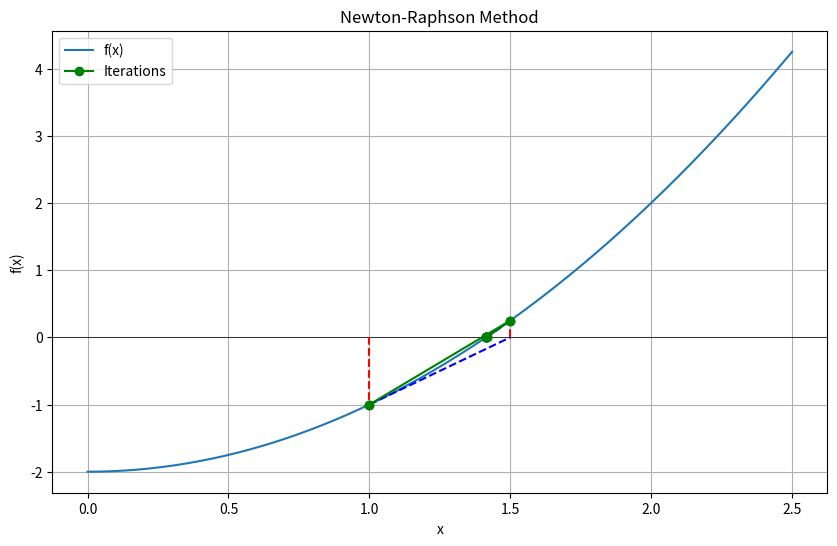

Reproduce this figure in Python.
import numpy as np
import matplotlib.pyplot as plt

def newton_raphson(func, deriv, x0, tolerance=1e-6, max_iterations=100):
    """
    Implements the Newton-Raphson method to find the root of a given function.
    
    Parameters:
        func: The function for which we are finding the root.
        deriv: The derivative of the function.
        x0: Initial guess for the root.
        tolerance: The tolerance for the root (default is 1e-6).
        max_iterations: The maximum number of iterations (default is 100).
    
    Returns:
        A value which is the estimated root of the function.
    """
    x_n = x0
    iterations = [x_n]  # List to store the iterates for plotting

    for n in range(max_iterations):
        fx_n = func(x_n)
        f_prime_x_n = deriv(x_n)
        
        if f_prime_x_n == 0:
            print("Zero derivative. No solution found.")
            return None
        
        x_n1 = x_n - fx_n / f_prime_x_n
        iterations.append(x_n1)
        
        if abs(x_n1 - x_n) < tolerance:
            print(f"Found solution after {n+1} iterations.")
            plot_newton_raphson(func, iterations)
            return x_n1
        
        x_n = x_n1
    
    print("Exceeded maximum iterations. No solution found.")
    plot_newton_raphson(func, iterations)
    return None

def plot_newton_raphson(func, iterations):
    """
    Plots the function and the iterations of the Newton-Raphson method.
    
    Parameters:
        func: The function for which the root is being found.
        iterations: A list of the iterates (approximations) from the Newton-Raphson method.
    """
    x_values = np.linspace(min(iterations)-1, max(iterations)+1, 400)
    y_values = func(x_values)

    plt.figure(figsize=(10, 6))
    plt.plot(x_values, y_values, label='f(x)')
    plt.axhline(0, color='black', linewidth=0.5)
    
    for i in range(1, len(iterations)):
        x_n = iterations[i-1]
        x_n1 = iterations[i]
        plt.plot([x_n, x_n], [0, func(x_n)], color='red', linestyle='--')
        plt.plot([x_n, x_n1], [func(x_n), 0], color='blue', linestyle='--')
    
    plt.scatter(iterations, [func(x) for x in iterations], color='green', zorder=5)
    plt.plot(iterations, [func(x) for x in iterations], color='green', linestyle='-', marker='o', label='Iterations')
    
    plt.title('Newton-Raphson Method')
    plt.xlabel('x')
    plt.ylabel('f(x)')
    plt.legend()
    plt.grid(True)
    plt.show()

# Example usage:
# Suppose we want to find the root of the equation f(x) = x^2 - 2.

def func(x):
    return x**2 - 2

def deriv(x):
    return 2*x

# Initial guess
x0 = 1.0

# Call Newton-Raphson method
root = newton_raphson(func, deriv, x0)

if root is not None:
    print(f"Root: {root}")
